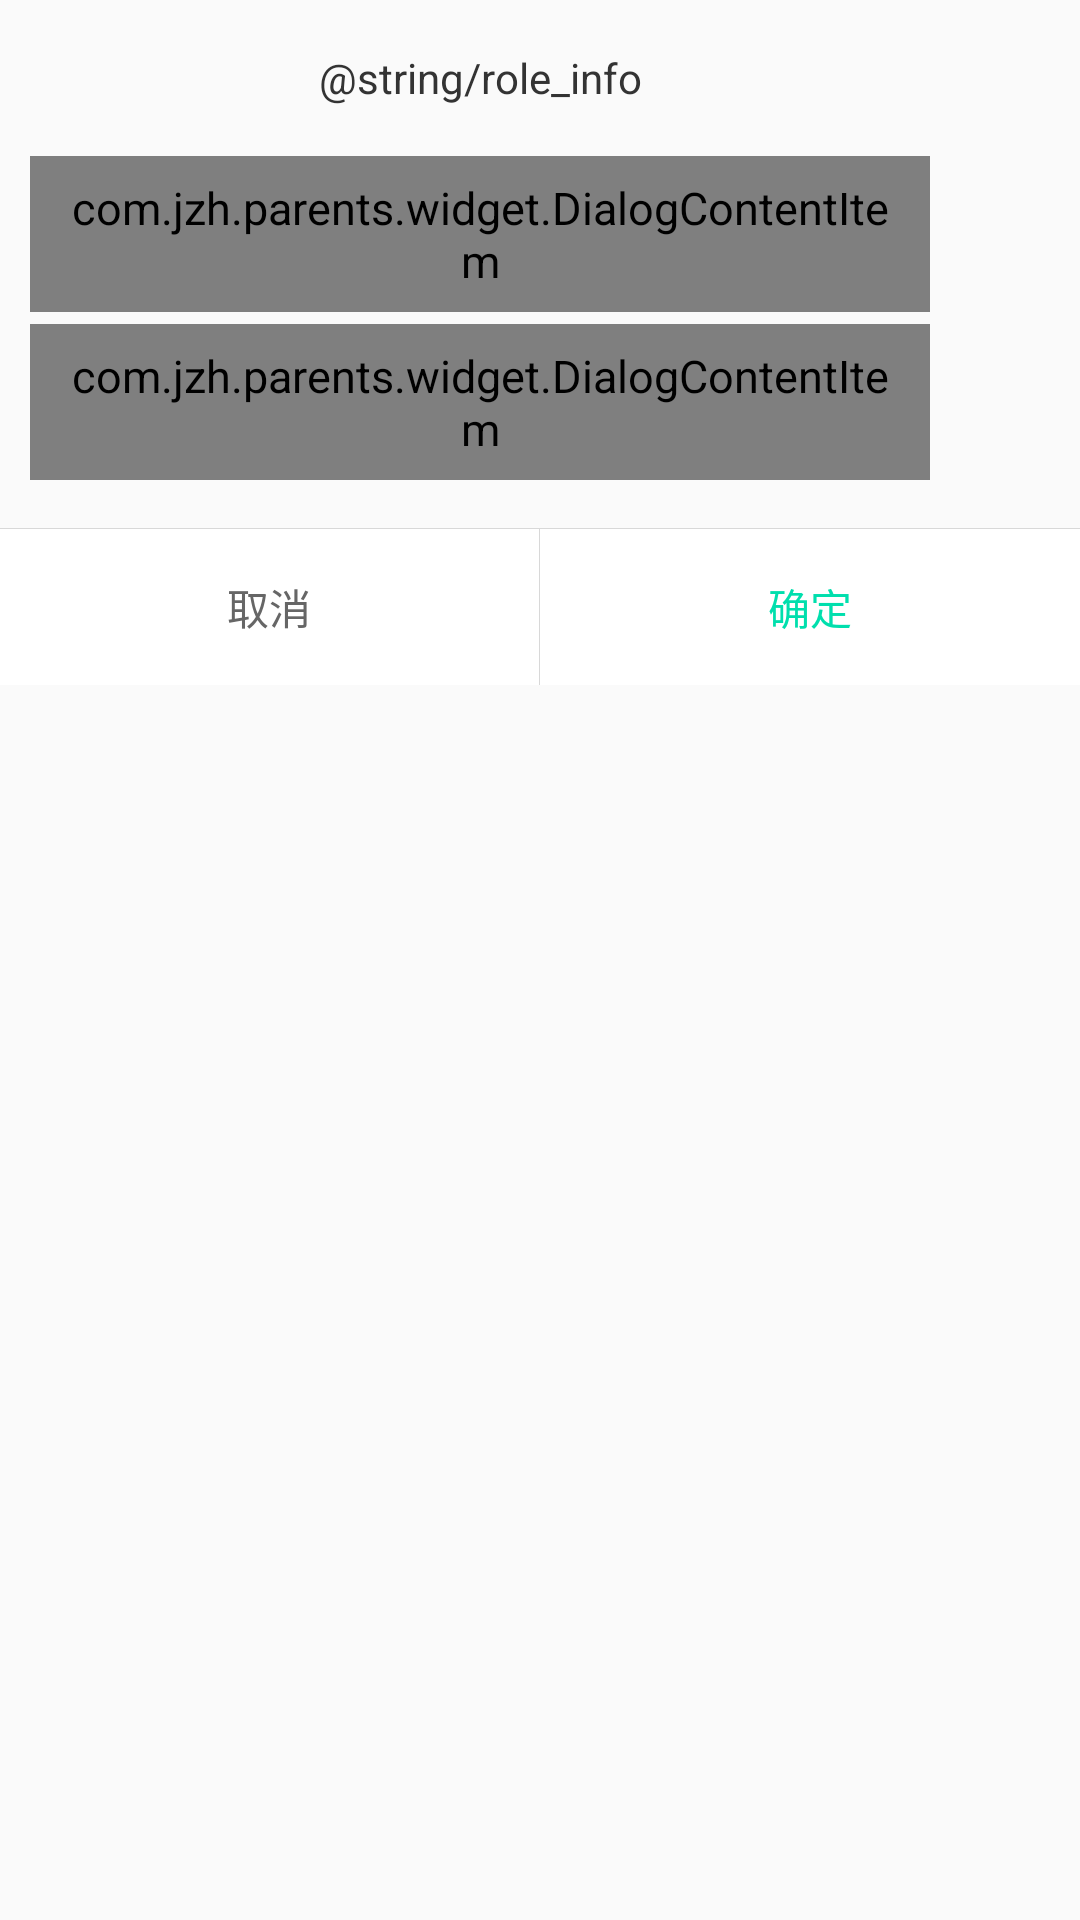

This screen was rendered from an Android layout file. Write that file and the resources it references.
<!-- AndroidManifest.xml: application theme AppTheme -->
<!-- res/layout/dialog_edit_role.xml -->
<?xml version="1.0" encoding="utf-8"?>
<layout xmlns:android="http://schemas.android.com/apk/res/android"
    xmlns:app="http://schemas.android.com/apk/res-auto">

    <data>

        <variable
            name="viewModel"
            type="com.jzh.parents.viewmodel.MyselfEditViewModel"/>
    </data>

    <LinearLayout
        android:layout_width="match_parent"
        android:layout_height="match_parent"
        android:orientation="vertical">

        <TextView
            android:id="@+id/tv_title"
            android:layout_width="300dp"
            android:layout_height="52dp"
            android:gravity="center"
            android:layout_marginLeft="10dp"
            android:layout_marginRight="10dp"
            android:text="@string/role_info"
            android:textColor="@color/font_black"
            android:textSize="14sp" />

        
        <com.jzh.parents.widget.DialogContentItem
            android:id="@+id/item_student_name"
            android:layout_width="300dp"
            android:layout_height="@dimen/item_height"
            android:background="@drawable/round_bg_white_with_border"
            android:paddingStart="10dp"
            android:paddingEnd="10dp"
            android:textSize="18sp"
            android:paddingRight="10dp"
            android:layout_marginLeft="10dp"
            android:layout_marginRight="10dp"
            app:dc_is_input_type="chinese"
            app:dc_hint="@string/input_student_name"
            app:dc_is_input_editable="true"
            app:dc_show_tap_arrow="false"
            app:dc_is_input_max_length="4"
            app:contentText="@={viewModel.studentName}"
            />

        
        <com.jzh.parents.widget.DialogContentItem
            android:id="@+id/item_select_role"
            android:layout_width="300dp"
            android:layout_height="@dimen/item_height"
            android:layout_marginTop="4dp"
            android:background="@drawable/round_bg_white_with_border"
            android:paddingLeft="10dp"
            android:paddingRight="10dp"
            android:layout_marginLeft="10dp"
            android:layout_marginRight="10dp"
            android:textSize="18sp"
            app:dc_hint="@string/input_select_role"
            app:dc_is_optional="true"
            app:checkedValue="@={viewModel.selectRole}"
            app:dc_show_tap_arrow="false" />

        <View
            android:layout_width="match_parent"
            android:layout_height="1px"
            android:layout_marginTop="16dp"
            android:background="@color/myself_divider_line"/>

        <LinearLayout
            android:layout_width="match_parent"
            android:layout_height="52dp"
            android:orientation="horizontal">

            <TextView
                android:id="@+id/tv_cancel"
                android:layout_width="0dp"
                android:layout_height="match_parent"
                android:textColor="@color/font_myself_class_title"
                android:gravity="center"
                android:textSize="14sp"
                android:text="@string/cancel"
                android:background="@drawable/item_selector"
                android:layout_weight="1"/>

            <View
                android:layout_width="1px"
                android:layout_height="match_parent"
                android:background="@color/myself_divider_line"/>

            <TextView
                android:id="@+id/tv_confirm"
                android:layout_width="0dp"
                android:layout_height="match_parent"
                android:textColor="@color/login_btn_green"
                android:gravity="center"
                android:textSize="14sp"
                android:text="@string/confirm"
                android:background="@drawable/item_selector"
                android:layout_weight="1"/>

        </LinearLayout>

    </LinearLayout>

</layout>
<!-- resources referenced by this layout -->
<resources>
  <color name="font_black">#333333</color>
  <color name="font_myself_class_title">#FF666666</color>
  <color name="login_btn_green">#FF00DFAD</color>
  <color name="myself_divider_line">#FFD8D8D8</color>
  <dimen name="item_height">52dp</dimen>
  <!-- drawable item_selector (drawable) -->
  <?xml version="1.0" encoding="utf-8"?>
  
  <selector xmlns:android="http://schemas.android.com/apk/res/android">
      <item android:drawable="@color/light_gray" android:state_pressed="true"/>
      <item android:drawable="@color/light_gray" android:state_focused="true"/>
      <item android:drawable="@color/white"/>
  </selector>
  <!-- drawable round_bg_white_with_border (drawable) -->
  <?xml version="1.0" encoding="utf-8"?>
  <shape xmlns:android="http://schemas.android.com/apk/res/android"
      android:shape="rectangle">
      <solid android:color="@color/white"/>
      <stroke android:color="@color/myself_divider_line" android:width="1px"/>
      <corners android:radius="8dp" />
  </shape>
  <string name="cancel">取消</string>
  <string name="confirm">确定</string>
  <string name="input_select_role">请选择身份</string>
  <string name="input_student_name">请输入学生姓名</string>
  <style name="AppTheme" parent="Theme.AppCompat.Light.NoActionBar">
          <item name="colorPrimary">@color/colorPrimary</item>
          <item name="colorPrimaryDark">@color/colorPrimaryDark</item>
          <item name="colorAccent">@color/colorAccent</item>
          <item name="android:textSize">15sp</item>
          <item name="windowActionBar">false</item>
          <item name="windowNoTitle">true</item>
          <item name="android:actionBarSize">@dimen/top_total_height</item>
          <item name="android:screenOrientation">portrait</item>
          <item name="android:windowDisablePreview">true</item>
      </style>
  <color name="light_gray">#FFCCCCCC</color>
  <color name="white">#FFFFFF</color>
  <color name="colorPrimary">#3F51B5</color>
  <color name="colorPrimaryDark">#303F9F</color>
  <color name="colorAccent">#FF4081</color>
  <dimen name="top_total_height">48dp</dimen>
</resources>
